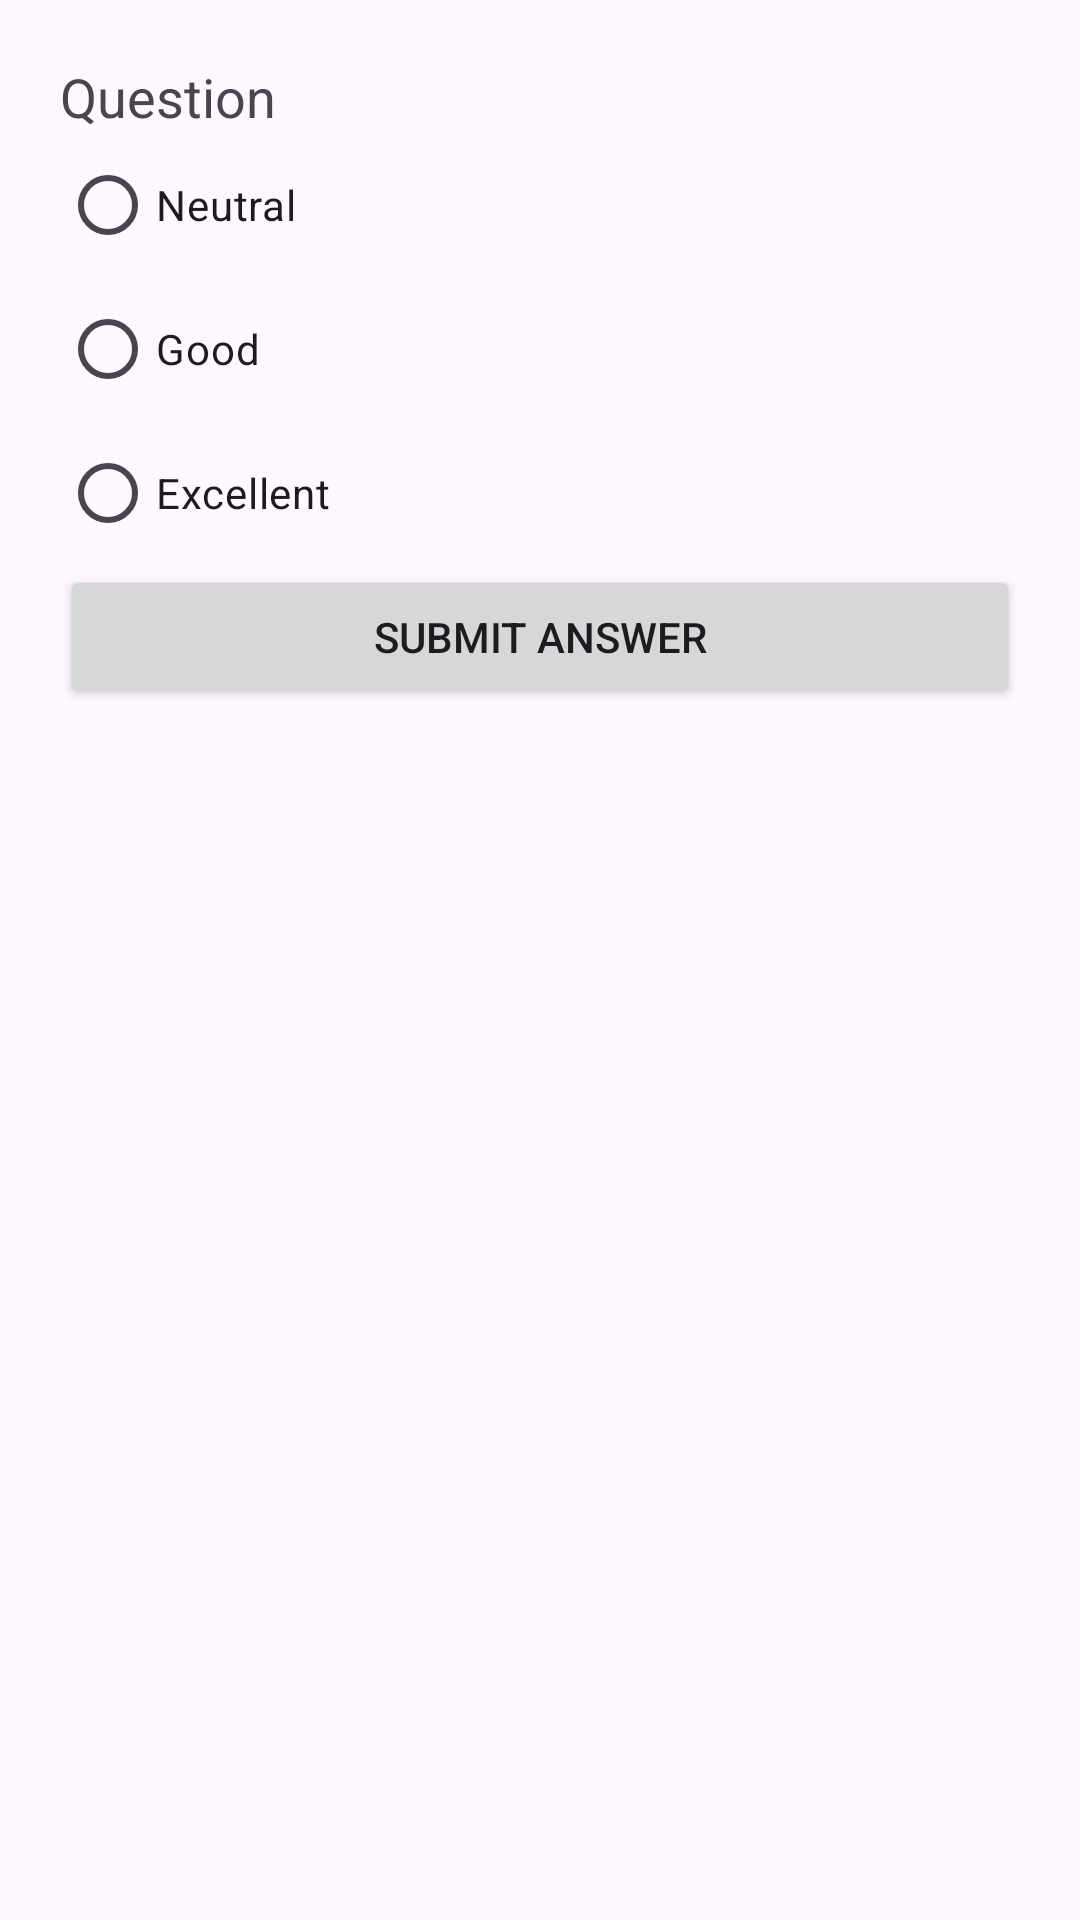

The Android layout XML behind this screen, and the referenced resources:
<!-- AndroidManifest.xml: application theme Theme.Surveyapp -->
<!-- res/layout/activity_take_survey.xml -->
<?xml version="1.0" encoding="utf-8"?>
<LinearLayout xmlns:android="http://schemas.android.com/apk/res/android"
    android:orientation="vertical"
    android:padding="20dp"
    android:layout_width="match_parent"
    android:layout_height="match_parent">

    <TextView
        android:id="@+id/textViewQuestion"
        android:text="Question"
        android:textSize="18sp"
        android:layout_width="match_parent"
        android:layout_height="wrap_content"/>

    <RadioGroup
        android:id="@+id/radioGroup"
        android:layout_width="match_parent"
        android:layout_height="wrap_content">

        <RadioButton
            android:id="@+id/rbOption1"
            android:text="Neutral"
            android:layout_width="wrap_content"
            android:layout_height="wrap_content"/>

        <RadioButton
            android:id="@+id/rbOption2"
            android:text="Good"
            android:layout_width="wrap_content"
            android:layout_height="wrap_content"/>

        <RadioButton
            android:id="@+id/rbOption3"
            android:text="Excellent"
            android:layout_width="wrap_content"
            android:layout_height="wrap_content"/>
    </RadioGroup>

    <Button
        android:id="@+id/buttonSubmit"
        android:text="Submit Answer"
        android:layout_width="match_parent"
        android:layout_height="wrap_content"/>
</LinearLayout>
<!-- resources referenced by this layout -->
<resources>
  <style name="Theme.Surveyapp" parent="Base.Theme.Surveyapp" />
  <style name="Base.Theme.Surveyapp" parent="Theme.Material3.DayNight.NoActionBar">
          
          
      </style>
</resources>
